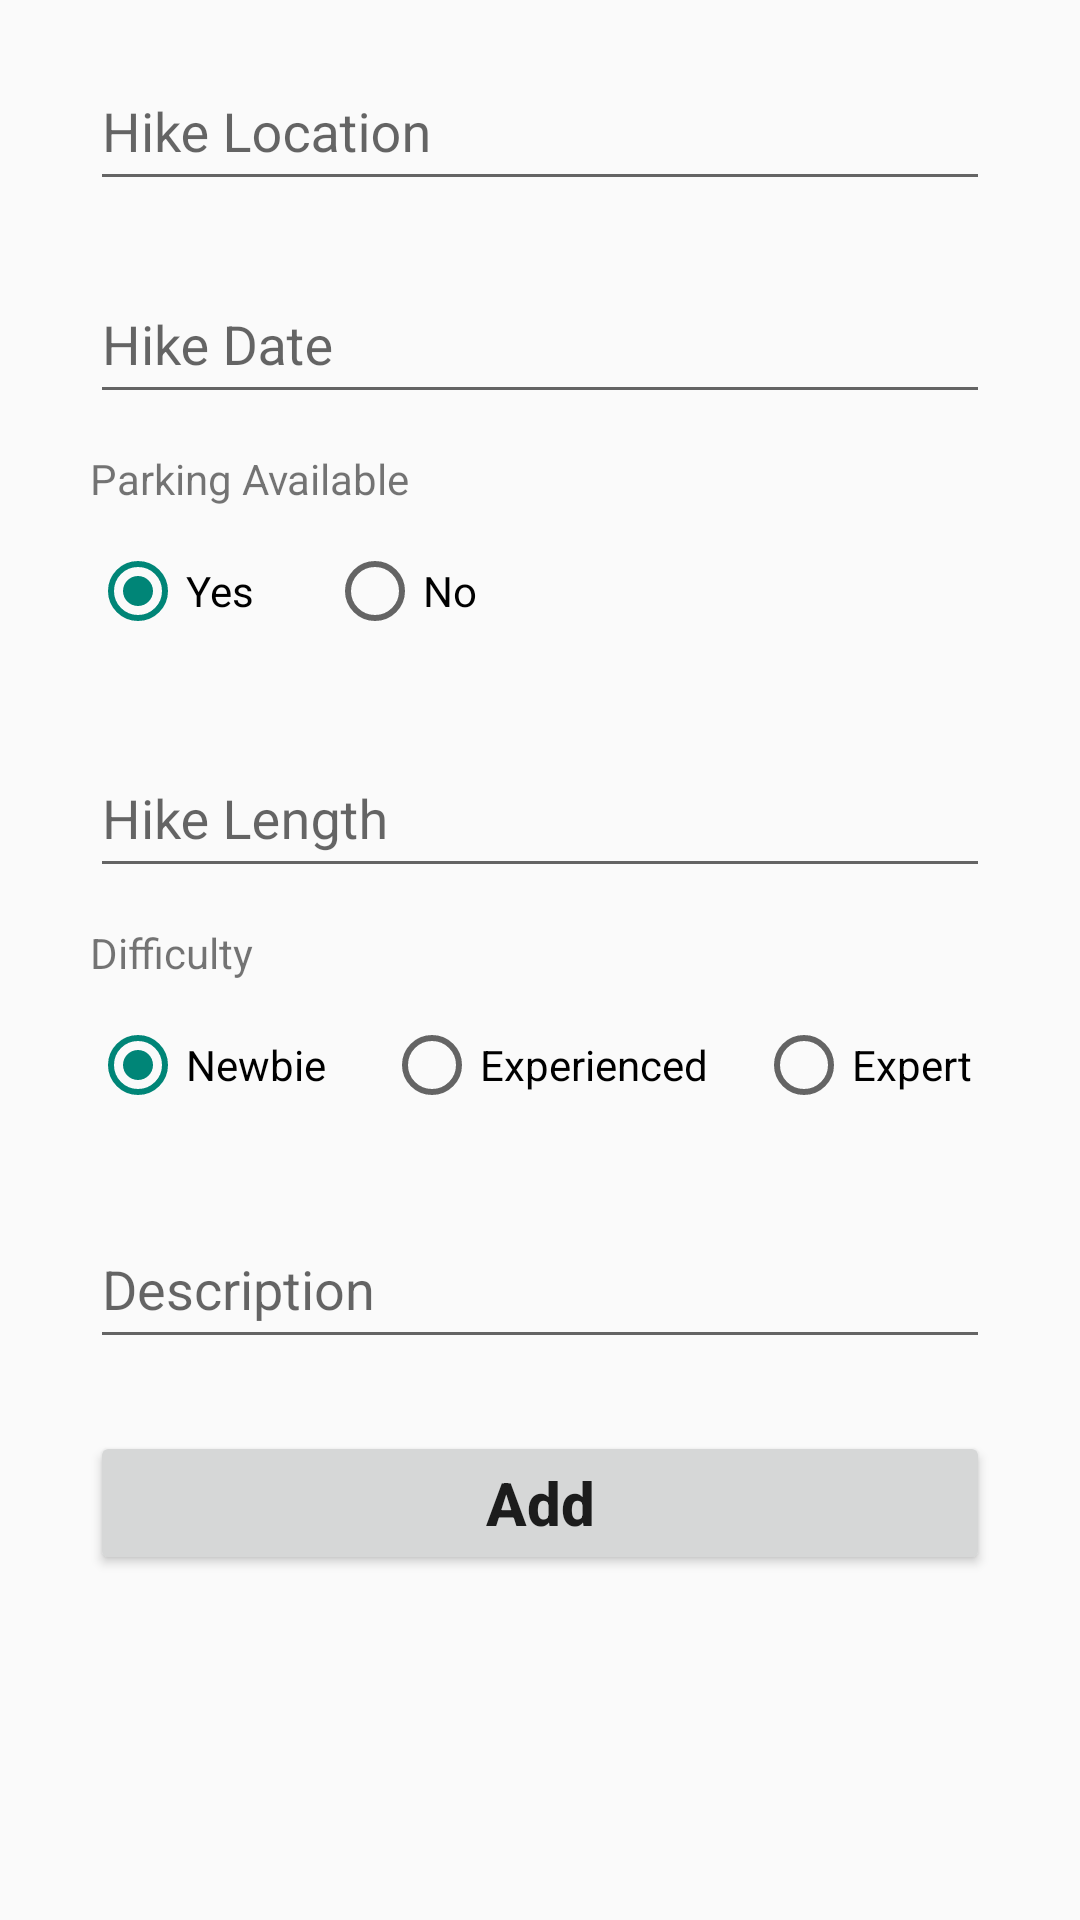

Reconstruct the res/layout file that produces this screen, plus the resources it refers to.
<!-- AndroidManifest.xml: application theme Theme.AppCompat.Light.DarkActionBar -->
<!-- res/layout/activity_add.xml -->
<?xml version="1.0" encoding="utf-8"?>
<androidx.constraintlayout.widget.ConstraintLayout xmlns:android="http://schemas.android.com/apk/res/android"
    xmlns:app="http://schemas.android.com/apk/res-auto"
    xmlns:tools="http://schemas.android.com/tools"
    android:layout_width="match_parent"
    android:layout_height="match_parent"
    android:paddingHorizontal="30dp"
    tools:context=".AddActivity">

    <com.google.android.material.textfield.TextInputLayout
        android:id="@+id/layout_location"
        android:layout_width="match_parent"
        android:layout_height="wrap_content"
        android:layout_marginTop="8dp"
        app:layout_constraintEnd_toEndOf="parent"
        app:layout_constraintStart_toStartOf="parent"
        app:layout_constraintTop_toTopOf="parent">

        <EditText
            android:id="@+id/location_input"
            android:layout_width="match_parent"
            android:layout_height="wrap_content"
            android:ems="10"
            android:hint="Hike Location"
            android:inputType="text"
            android:minHeight="48dp"
            tools:layout_editor_absoluteX="30dp"
            tools:layout_editor_absoluteY="32dp" />
    </com.google.android.material.textfield.TextInputLayout>

    <com.google.android.material.textfield.TextInputLayout
        android:id="@+id/layout_date"
        android:layout_width="match_parent"
        android:layout_height="wrap_content"
        android:layout_marginTop="12dp"
        app:layout_constraintEnd_toEndOf="parent"
        app:layout_constraintStart_toStartOf="parent"
        app:layout_constraintTop_toBottomOf="@+id/layout_location">

        <EditText
            android:id="@+id/date_input"
            android:layout_width="match_parent"
            android:layout_height="wrap_content"
            android:ems="10"
            android:hint="Hike Date"
            android:inputType="date"
            android:minHeight="48dp"
            tools:layout_editor_absoluteX="30dp"
            tools:layout_editor_absoluteY="119dp" />
    </com.google.android.material.textfield.TextInputLayout>

    <com.google.android.material.textfield.TextInputLayout
        android:id="@+id/layout_length"
        android:layout_width="match_parent"
        android:layout_height="wrap_content"
        android:layout_marginTop="12dp"
        app:layout_constraintEnd_toEndOf="parent"
        app:layout_constraintStart_toStartOf="parent"
        app:layout_constraintTop_toBottomOf="@+id/parking_radioGroup">

        <EditText
            android:id="@+id/length_input"
            android:layout_width="match_parent"
            android:layout_height="wrap_content"
            android:ems="10"
            android:hint="Hike Length"
            android:inputType="number"
            android:minHeight="48dp"
            tools:layout_editor_absoluteX="30dp"
            tools:layout_editor_absoluteY="299dp" />
    </com.google.android.material.textfield.TextInputLayout>

    <RadioGroup
        android:id="@+id/difficulty_radioGroup"
        android:layout_width="326dp"
        android:layout_height="51dp"
        android:layout_marginTop="4dp"
        android:orientation="horizontal"
        app:layout_constraintStart_toStartOf="@+id/difficulty_view"
        app:layout_constraintTop_toBottomOf="@+id/difficulty_view">

        <RadioButton
            android:id="@+id/radioButton_newbie"
            android:layout_width="98dp"
            android:layout_height="wrap_content"
            android:text="Newbie"
            android:minHeight="48dp"
            tools:ignore="TouchTargetSizeCheck"
            android:checked="true"/>

        <RadioButton
            android:id="@+id/radioButton_experienced"
            android:layout_width="124dp"
            android:layout_height="wrap_content"
            android:minHeight="48dp"
            android:text="Experienced" />

        <RadioButton
            android:id="@+id/radioButton_expert"
            android:layout_width="79dp"
            android:layout_height="wrap_content"
            android:layout_weight="1"
            android:minHeight="48dp"
            android:text="Expert" />

    </RadioGroup>

    <TextView
        android:id="@+id/parking_view"
        android:layout_width="wrap_content"
        android:layout_height="wrap_content"
        android:layout_marginTop="12dp"
        android:text="Parking Available"
        app:layout_constraintStart_toStartOf="parent"
        app:layout_constraintTop_toBottomOf="@+id/layout_date" />

    <com.google.android.material.textfield.TextInputLayout
        android:id="@+id/layout_description"
        android:layout_width="match_parent"
        android:layout_height="wrap_content"
        android:layout_marginTop="12dp"
        app:layout_constraintEnd_toEndOf="parent"
        app:layout_constraintHorizontal_bias="0.733"
        app:layout_constraintStart_toStartOf="parent"
        app:layout_constraintTop_toBottomOf="@+id/difficulty_radioGroup">

        <EditText
            android:id="@+id/description_input"
            android:layout_width="match_parent"
            android:layout_height="wrap_content"
            android:ems="10"
            android:hint="Description"
            android:inputType="text"
            android:minHeight="48dp"
            tools:layout_editor_absoluteX="30dp"
            tools:layout_editor_absoluteY="299dp" />
    </com.google.android.material.textfield.TextInputLayout>

    <Button
        android:id="@+id/add_button"
        android:layout_width="match_parent"
        android:layout_height="wrap_content"
        android:layout_marginTop="24dp"
        android:text="Add"
        android:textAllCaps="false"
        android:textSize="20sp"
        android:textStyle="bold"
        app:layout_constraintEnd_toEndOf="parent"
        app:layout_constraintStart_toStartOf="parent"
        app:layout_constraintTop_toBottomOf="@+id/layout_description" />

    <TextView
        android:id="@+id/difficulty_view"
        android:layout_width="wrap_content"
        android:layout_height="wrap_content"
        android:layout_marginTop="12dp"
        android:text="Difficulty"
        app:layout_constraintStart_toStartOf="parent"
        app:layout_constraintTop_toBottomOf="@+id/layout_length" />

    <RadioGroup
        android:id="@+id/parking_radioGroup"
        android:layout_width="153dp"
        android:layout_height="52dp"
        android:layout_marginTop="4dp"
        android:orientation="horizontal"
        app:layout_constraintStart_toStartOf="@+id/parking_view"
        app:layout_constraintTop_toBottomOf="@+id/parking_view">

        <RadioButton
            android:id="@+id/radioButton_yes"
            android:layout_width="79dp"
            android:layout_height="wrap_content"
            android:minHeight="48dp"
            android:text="Yes"
            android:checked="true"/>

        <RadioButton
            android:id="@+id/radioButton_no"
            android:layout_width="69dp"
            android:layout_height="wrap_content"
            android:minHeight="48dp"
            android:text="No" />
    </RadioGroup>
</androidx.constraintlayout.widget.ConstraintLayout>
<!-- resources referenced by this layout -->
<resources>

</resources>
